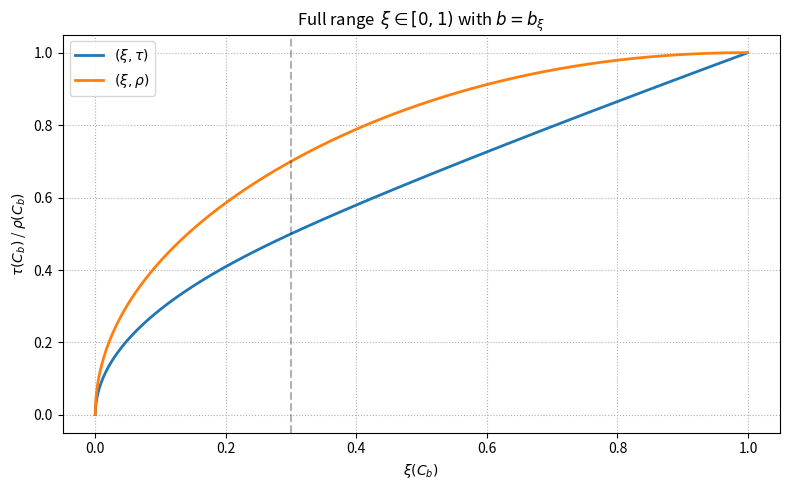

This figure's Python source:
import numpy as np
import matplotlib.pyplot as plt


# ------------------------------------------------------------------
# helper: inverse slope  b(xi)
# ------------------------------------------------------------------
def b_from_xi(x):
    """Return b = b_x(x) for an array-like xi=x∈(0,1)."""
    x = np.asarray(x)
    b = np.empty_like(x)

    mask = x <= 0.3  # first branch 0 < x ≤ 3/10
    # branch 1
    if np.any(mask):
        sqrt6x = np.sqrt(6 * x[mask])
        b[mask] = sqrt6x / (2 * np.cos((1 / 3) * np.arccos(-3 * sqrt6x / 5)))

    # branch 2   3/10 < x < 1
    mask2 = ~mask
    if np.any(mask2):
        b[mask2] = (5 + np.sqrt(5 * (6 * x[mask2] - 1))) / (10 * (1 - x[mask2]))

    return b


# ------------------------------------------------------------------
# closed‑form τ(b) and ρ(b)  (b > 0)
# ------------------------------------------------------------------
def tau_from_b(b):
    b = np.asarray(b)
    tau = np.where(b <= 1, b * (4 - b) / 6, (6 * b**2 - 4 * b + 1) / (6 * b**2))
    return tau


def rho_from_b(b):
    b = np.asarray(b)
    rho = np.where(b <= 1, b - 3 * b**2 / 10, 1 - 1 / (2 * b**2) + 1 / (5 * b**3))
    return rho


# ------------------------------------------------------------------
# dense grid in ξ ∈ (0,1)
# ------------------------------------------------------------------
xi = np.linspace(1e-6, 0.999, 4000)
b = b_from_xi(xi)

tau = tau_from_b(b)
rho = rho_from_b(b)

# ------------------------------------------------------------------
# plot
# ------------------------------------------------------------------
plt.figure(figsize=(8, 5))
plt.plot(xi, tau, label=r"$(\xi,\tau)$", linewidth=2)
plt.plot(xi, rho, label=r"$(\xi,\rho)$", linewidth=2)
plt.axvline(0.3, color="k", linestyle="--", alpha=0.3)  # breakpoint ξ=0.3 (b=1)
plt.xlabel(r"$\xi(C_b)$")
plt.ylabel(r"$\tau(C_b)$ / $\rho(C_b)$")
plt.title(r"Full range $\,\xi\in[0,1)$ with $b=b_{\xi}$")
plt.grid(True, linestyle=":")
plt.legend()
plt.tight_layout()
plt.show()
